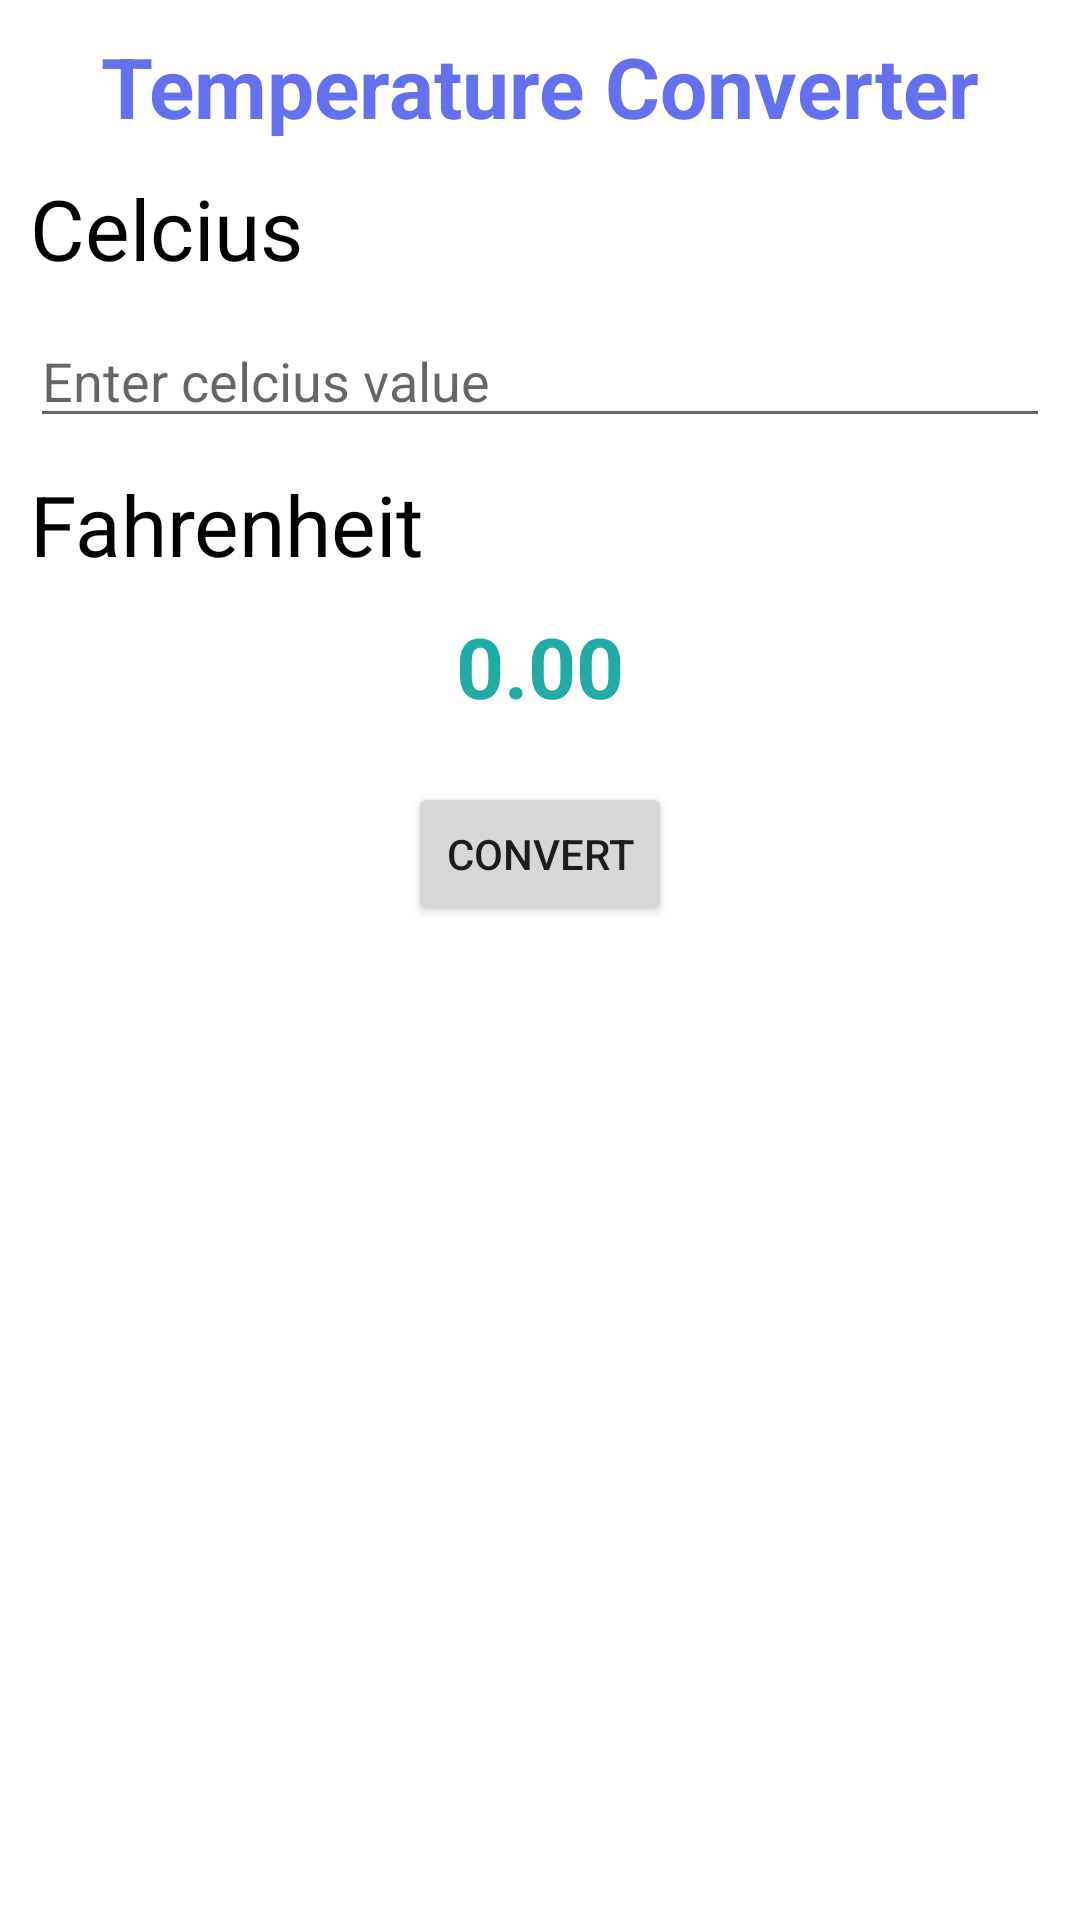

Produce the Android XML layout that renders to this screen, including the resource entries it uses.
<!-- AndroidManifest.xml: application theme Theme.Unit_Converter -->
<!-- res/layout/activity_temperature_converter.xml -->
<?xml version="1.0" encoding="utf-8"?>
<androidx.constraintlayout.widget.ConstraintLayout xmlns:android="http://schemas.android.com/apk/res/android"
    xmlns:app="http://schemas.android.com/apk/res-auto"
    xmlns:tools="http://schemas.android.com/tools"
    android:layout_width="match_parent"
    android:layout_height="match_parent"
    tools:context=".Temperature_Converter">

    <TextView
        android:id="@+id/txtHint"
        app:layout_constraintStart_toStartOf="parent"
        app:layout_constraintEnd_toEndOf="parent"
        app:layout_constraintTop_toTopOf="parent"
        android:layout_margin="10dp"
        android:layout_width="wrap_content"
        android:layout_height="wrap_content"
        android:text="@string/temperature_converter_text"
        android:textSize="28sp"
        android:textColor="@color/blue"
        android:textStyle="bold"/>

    <TextView
        android:id="@+id/txtCelcius"
        app:layout_constraintStart_toStartOf="parent"
        app:layout_constraintTop_toBottomOf="@id/txtHint"
        android:layout_margin="10dp"
        android:layout_width="wrap_content"
        android:layout_height="wrap_content"
        android:text="@string/celcius"
        android:textColor="@color/black"
        android:textSize="28sp"/>

    <EditText
        android:id="@+id/edtCelcius"
        android:layout_width="match_parent"
        android:layout_height="wrap_content"
        android:hint="@string/enter_celcius_value"
        android:layout_margin="10dp"
        app:layout_constraintTop_toBottomOf="@+id/txtCelcius"
        app:layout_constraintStart_toStartOf="parent"/>

    <TextView
        android:id="@+id/txtFahrenheit"
        app:layout_constraintStart_toStartOf="parent"
        app:layout_constraintTop_toBottomOf="@+id/edtCelcius"
        android:layout_margin="10dp"
        android:layout_width="wrap_content"
        android:layout_height="wrap_content"
        android:text="@string/fahrenheit"
        android:textColor="@color/black"
        android:textSize="28sp"/>

    <TextView
        android:id="@+id/valueFahrenheit"
        app:layout_constraintStart_toStartOf="parent"
        app:layout_constraintEnd_toEndOf="parent"
        app:layout_constraintTop_toBottomOf="@+id/txtFahrenheit"
        android:layout_margin="10dp"
        android:layout_width="wrap_content"
        android:layout_height="wrap_content"
        android:text="@string/_0_00"
        android:textSize="28sp"
        android:textColor="@color/dark_green"
        android:textStyle="bold"/>

    <Button
        android:id="@+id/btnTemp"
        android:layout_width="wrap_content"
        android:layout_height="wrap_content"
        app:layout_constraintStart_toStartOf="parent"
        app:layout_constraintEnd_toEndOf="parent"
        android:layout_margin="20dp"
        app:layout_constraintTop_toBottomOf="@+id/valueFahrenheit"
        android:text="@string/convert"/>

</androidx.constraintlayout.widget.ConstraintLayout>
<!-- resources referenced by this layout -->
<resources>
  <color name="black">#FF000000</color>
  <color name="blue">#6570EF</color>
  <color name="dark_green">#21ABA4</color>
  <string name="_0_00">0.00</string>
  <string name="celcius">Celcius</string>
  <string name="convert">Convert</string>
  <string name="enter_celcius_value">Enter celcius value</string>
  <string name="fahrenheit">Fahrenheit</string>
  <string name="temperature_converter_text">Temperature Converter</string>
  <style name="Theme.Unit_Converter" parent="Theme.MaterialComponents.DayNight.NoActionBar">
          
          <item name="colorPrimary">@color/purple_500</item>
          <item name="colorPrimaryVariant">@color/purple_700</item>
          <item name="colorOnPrimary">@color/white</item>
          
          <item name="colorSecondary">@color/teal_200</item>
          <item name="colorSecondaryVariant">@color/teal_700</item>
          <item name="colorOnSecondary">@color/black</item>
          
          <item name="android:statusBarColor">?attr/colorPrimaryVariant</item>
          
      </style>
  <color name="purple_500">#FF6200EE</color>
  <color name="purple_700">#FF3700B3</color>
  <color name="white">#FFFFFFFF</color>
  <color name="teal_200">#FF03DAC5</color>
  <color name="teal_700">#FF018786</color>
</resources>
